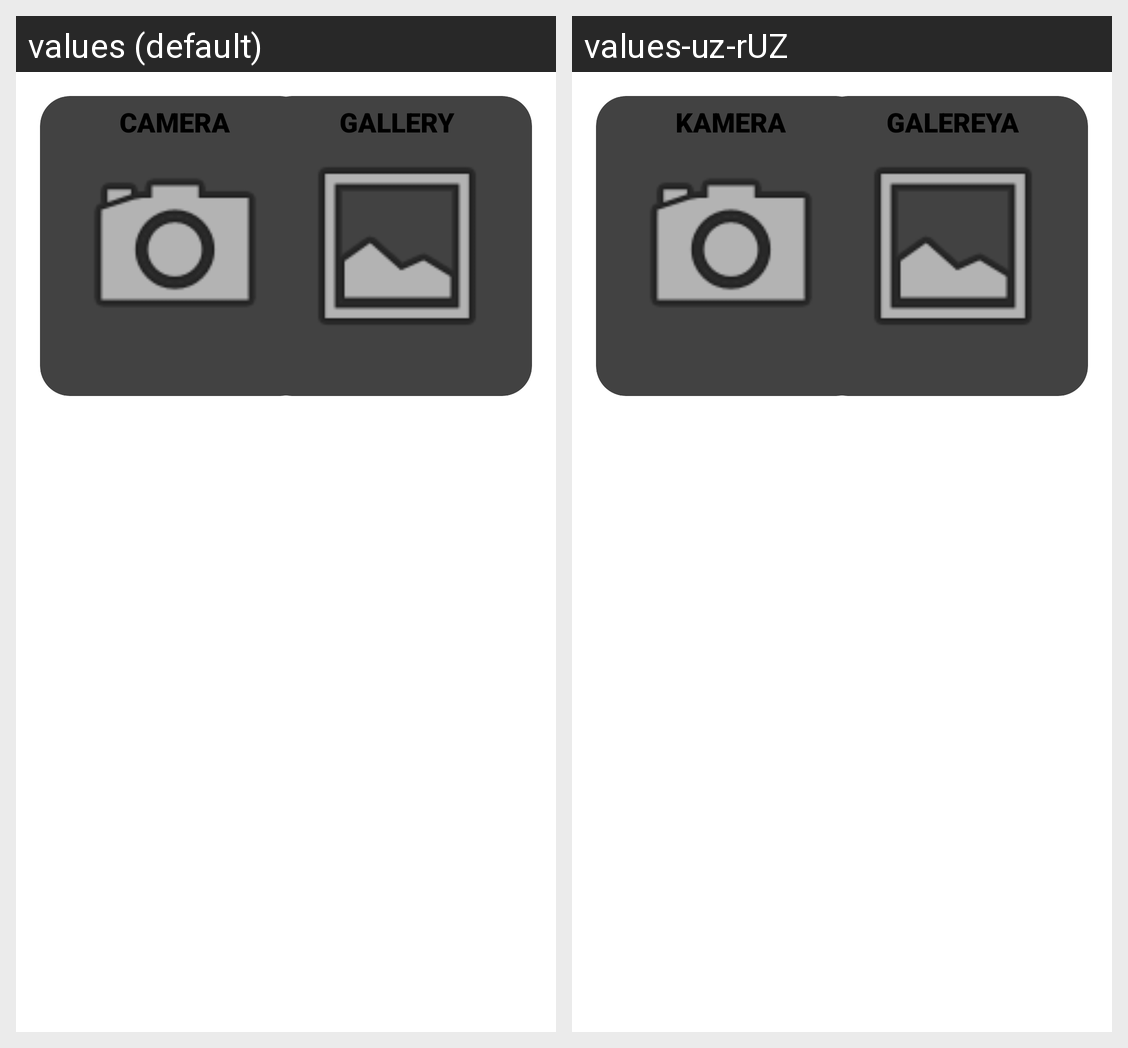

For this localized Android screen grid, give each drawn string resource with its value in every locale shown.
Android screen res/layout/dialog_select_avatar.xml rendered under 2 locales, left to right: values (default), values-uz-rUZ. Device: Nexus 5 (rendered at 1080×1920; each locale shown at half size, 540×960, under a caption strip naming it); theme Theme.ilearn.
Strings drawn on this screen, with the default value and each locale's value (text and hints the layout hard-codes, and strings that could not be matched under every locale, appear in the picture but are not listed):

camera
  values: camera
  values-uz-rUZ: kamera

gallery
  values: gallery
  values-uz-rUZ: galereya
